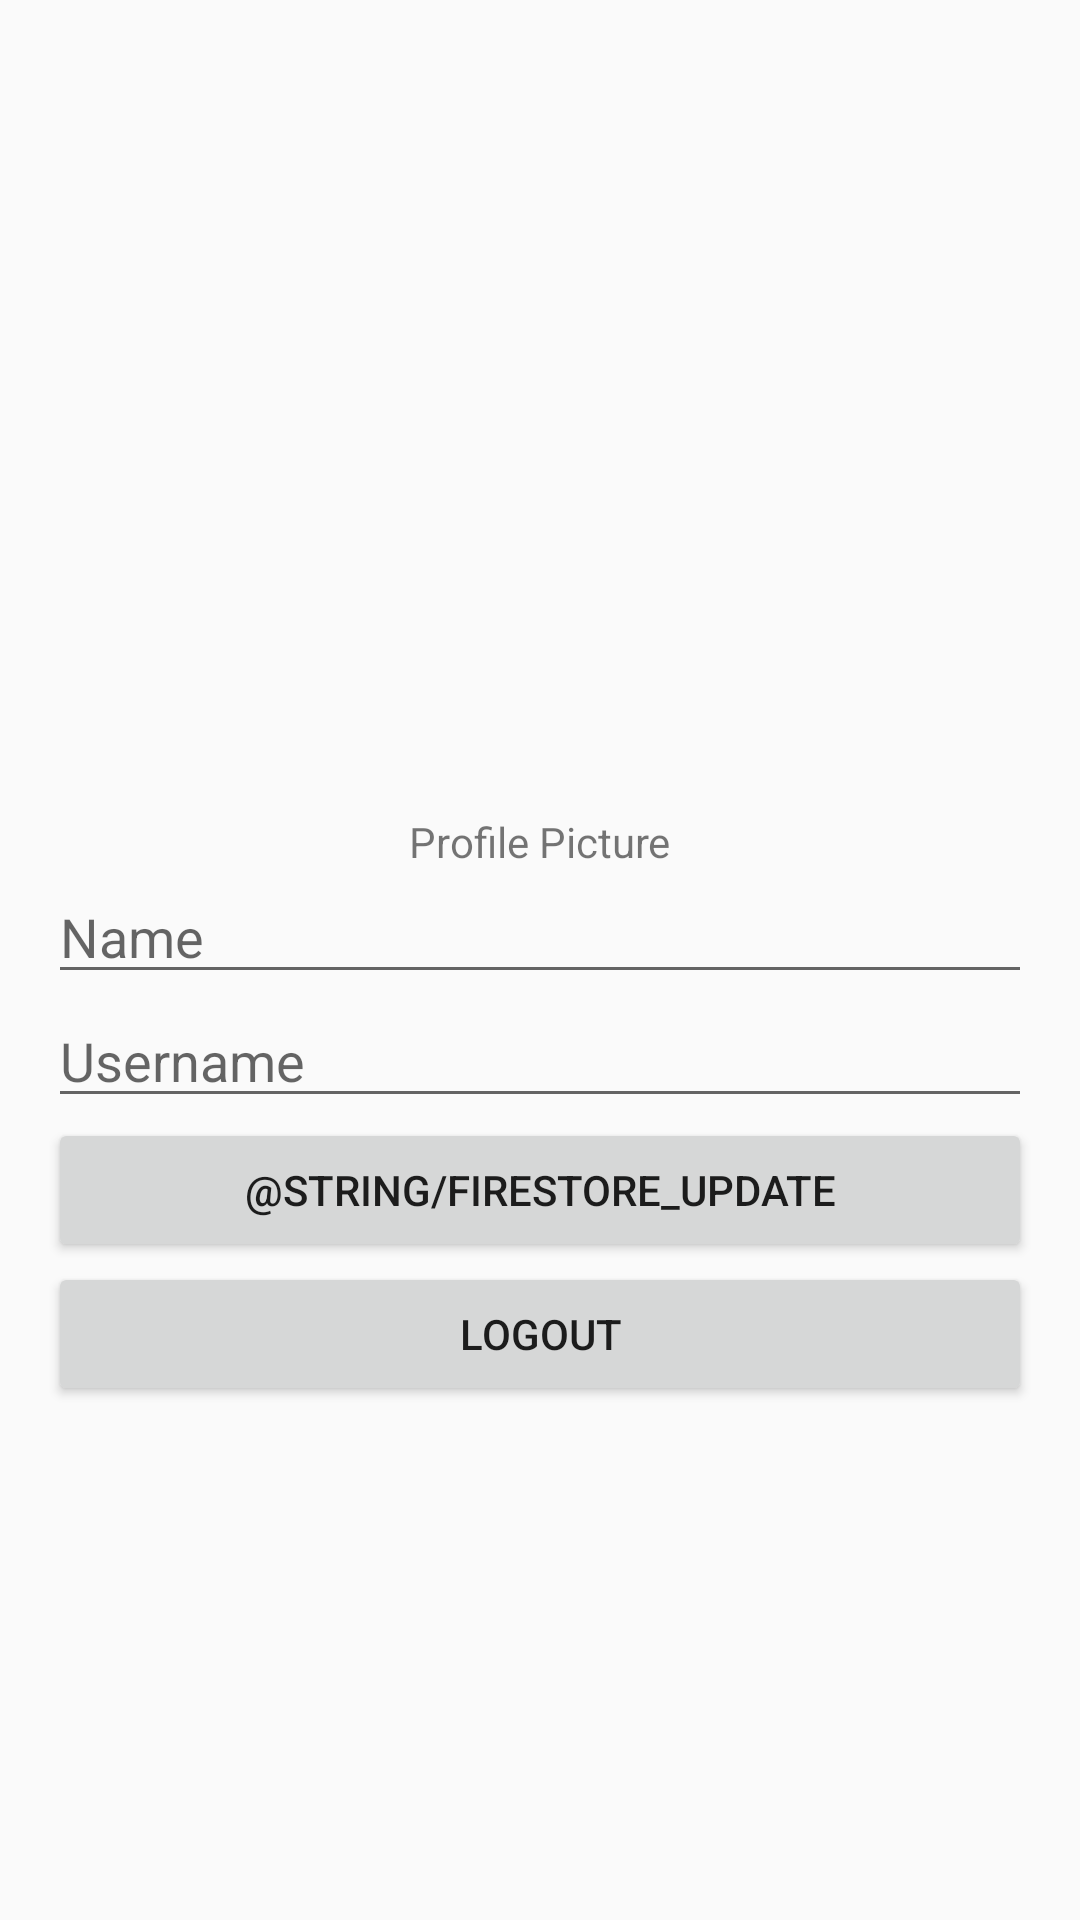

Here is an Android app screen rendered from its layout file. Give the layout XML and the strings, colors and styles it references.
<!-- AndroidManifest.xml: application theme Theme.AppCompat.Light -->
<!-- res/layout/fragment_settings.xml -->
<?xml version="1.0" encoding="utf-8"?>
<LinearLayout xmlns:android="http://schemas.android.com/apk/res/android"
    xmlns:app="http://schemas.android.com/apk/res-auto"
    xmlns:tools="http://schemas.android.com/tools"
    android:layout_width="match_parent"
    android:layout_height="match_parent"
    android:gravity="center"
    android:orientation="vertical"
    android:padding="16dp"
    tools:context=".CameraFragment">

    <ImageView
        android:id="@+id/profilePicture"
        android:layout_width="100dp"
        android:layout_height="100dp"
        android:contentDescription="@string/firestore_photo" />

    <TextView
        android:layout_width="wrap_content"
        android:layout_height="wrap_content"
        android:text="@string/firestore_photo"/>

    <EditText
        android:id="@+id/name"
        android:layout_width="match_parent"
        android:layout_height="wrap_content"
        android:inputType="text"
        android:hint="@string/name_hint_string"
        android:importantForAutofill="no" />

    <EditText
        android:id="@+id/userName"
        android:layout_width="match_parent"
        android:layout_height="wrap_content"
        android:hint="@string/username_hint_string"
        android:inputType="text"
        android:importantForAutofill="no" />

    <Button
        android:id="@+id/update"
        android:layout_width="match_parent"
        android:layout_height="wrap_content"
        android:text="@string/firestore_update" />

    <Button
        android:id="@+id/logout"
        android:layout_width="match_parent"
        android:layout_height="wrap_content"
        android:text="@string/logout" />

</LinearLayout>
<!-- resources referenced by this layout -->
<resources>
  <string name="firestore_photo">Profile Picture</string>
  <string name="logout">Logout</string>
  <string name="name_hint_string">Name</string>
  <string name="username_hint_string">Username</string>
</resources>
